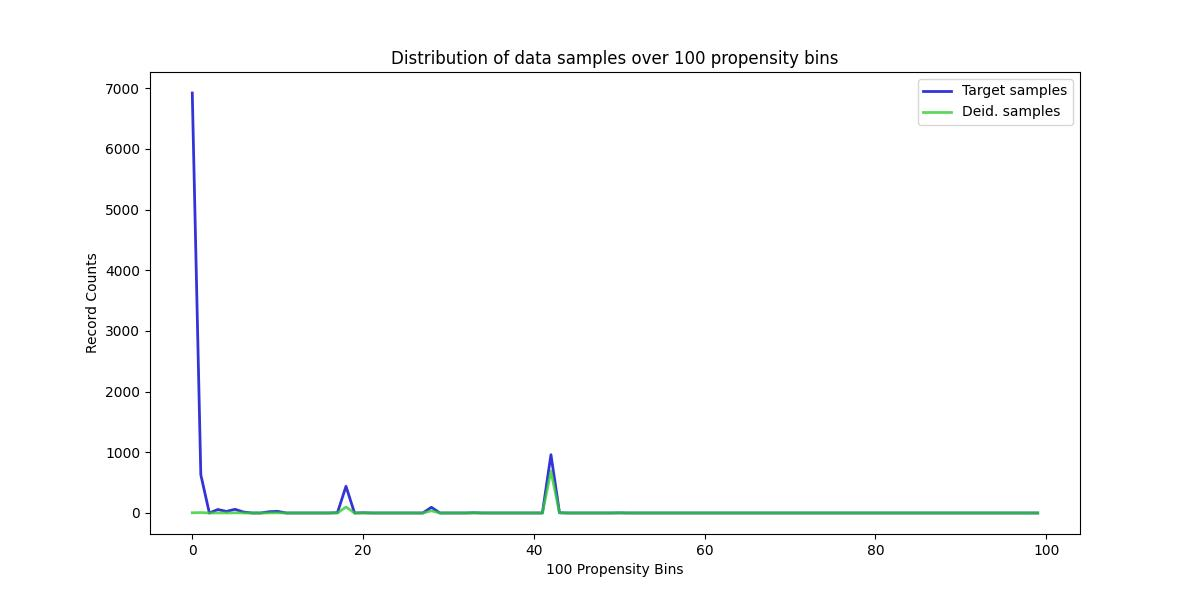

Source data for this figure (header and first rows):
, Target samples, Deid. samples
0, 6923, 4
1, 630, 7
2, 0, 0
3, 58, 2
4, 26, 1
5, 61, 3
6, 16, 1
7, 0, 0
8, 0, 0
9, 21, 2
10, 27, 3
11, 0, 0
12, 0, 0
13, 0, 0
14, 0, 0
15, 0, 0
16, 0, 0
17, 5, 1
18, 440, 99
19, 0, 0
20, 4, 1
21, 0, 0
22, 0, 0
23, 0, 0
24, 0, 0
25, 0, 0
26, 0, 0
27, 0, 0
28, 94, 37
29, 0, 0
30, 0, 0
31, 0, 0
32, 0, 0
33, 4, 2
34, 0, 0
35, 0, 0
36, 0, 0
37, 0, 0
38, 0, 0
39, 0, 0
40, 0, 0
41, 0, 0
42, 961, 690
43, 4, 3
44, 0, 0
45, 0, 0
46, 0, 0
47, 0, 0
48, 0, 0
49, 0, 0
50, 2, 2
51, 0, 0
52, 0, 0
53, 0, 0
54, 0, 0
55, 0, 0
56, 0, 0
57, 0, 0
58, 0, 0
59, 0, 0
... 40 more rows
